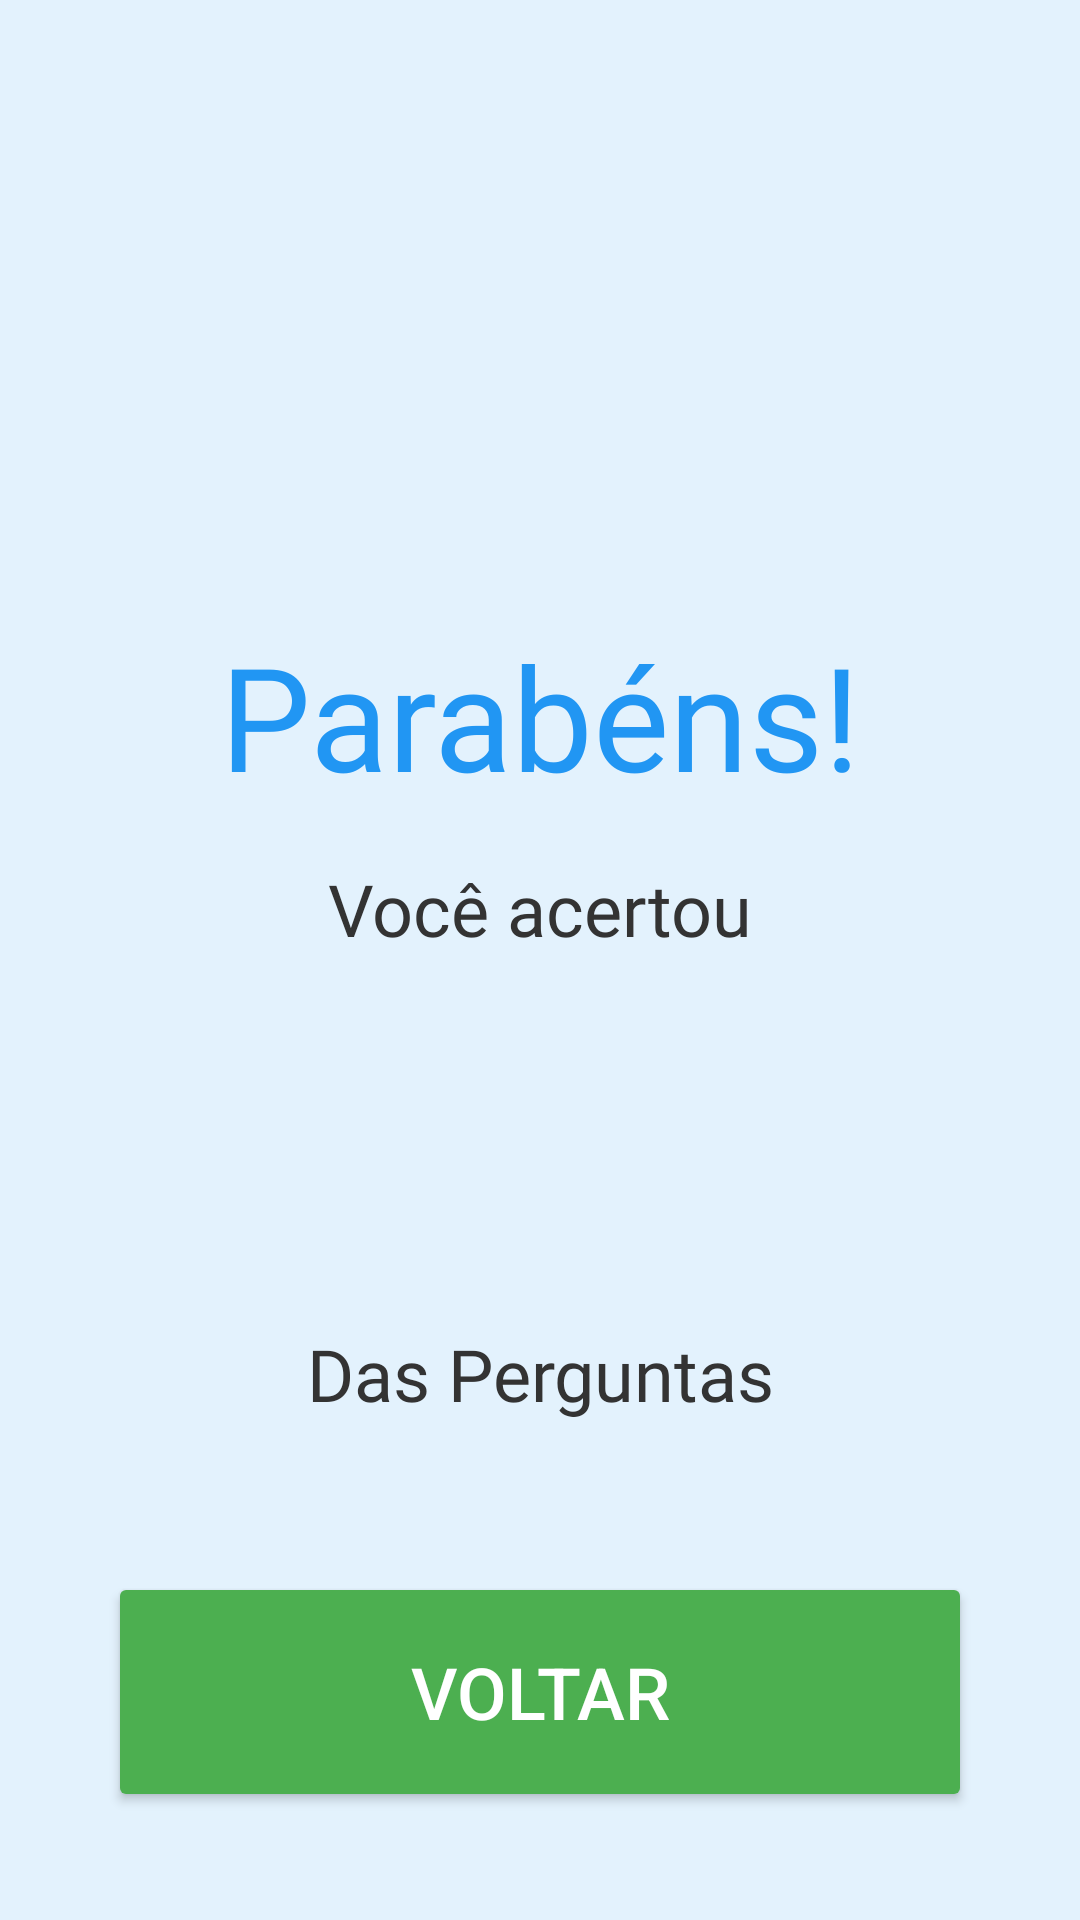

The Android layout XML behind this screen, and the referenced resources:
<!-- AndroidManifest.xml: application theme Theme.MatematicaDivertida -->
<!-- res/layout/activity_maior_numero_resultado.xml -->
<?xml version="1.0" encoding="utf-8"?>
<androidx.constraintlayout.widget.ConstraintLayout xmlns:android="http://schemas.android.com/apk/res/android"
    xmlns:app="http://schemas.android.com/apk/res-auto"
    xmlns:tools="http://schemas.android.com/tools"
    android:id="@+id/main"
    android:layout_width="match_parent"
    android:layout_height="match_parent"
    android:background="#E3F2FD"
    android:padding="20dp"
    tools:context=".MaiorNumeroResultado">

    <TextView
        android:id="@+id/tvDescricaoAcertos2"
        android:layout_width="wrap_content"
        android:layout_height="wrap_content"
        android:layout_marginTop="8dp"
        android:fontFamily="@font/nunito_bold"
        android:text="Das Perguntas"
        android:textAlignment="center"
        android:textColor="#333333"
        android:textSize="24sp"
        app:layout_constraintBottom_toTopOf="@+id/btnVoltar"
        app:layout_constraintEnd_toEndOf="parent"
        app:layout_constraintStart_toStartOf="parent"
        app:layout_constraintTop_toBottomOf="@+id/tvPontuacao"
        app:layout_constraintVertical_bias="0.0" />

    <TextView
        android:id="@+id/tvParabensTitulo"
        android:layout_width="wrap_content"
        android:layout_height="wrap_content"
        android:fontFamily="@font/nunito_bold"
        android:text="Parabéns!"
        android:textAlignment="center"
        android:textColor="#2196F3"
        android:textSize="48sp"
        app:layout_constraintBottom_toTopOf="@+id/tvDescricaoAcertos"
        app:layout_constraintEnd_toEndOf="parent"
        app:layout_constraintStart_toStartOf="parent"
        app:layout_constraintTop_toTopOf="parent"
        app:layout_constraintVertical_chainStyle="packed" />

    <TextView
        android:id="@+id/tvDescricaoAcertos"
        android:layout_width="wrap_content"
        android:layout_height="wrap_content"
        android:layout_marginTop="16dp"
        android:fontFamily="@font/nunito_bold"
        android:text="Você acertou"
        android:textAlignment="center"
        android:textColor="#333333"
        android:textSize="24sp"
        app:layout_constraintBottom_toTopOf="@+id/tvPontuacao"
        app:layout_constraintEnd_toEndOf="parent"
        app:layout_constraintStart_toStartOf="parent"
        app:layout_constraintTop_toBottomOf="@+id/tvParabensTitulo" />

    <TextView
        android:id="@+id/tvPontuacao"
        android:layout_width="wrap_content"
        android:layout_height="wrap_content"
        android:layout_marginTop="8dp"
        android:fontFamily="@font/nunito_bold"
        android:textColor="#FF9800"
        android:textSize="80sp"
        app:layout_constraintBottom_toBottomOf="parent"
        app:layout_constraintEnd_toEndOf="parent"
        app:layout_constraintStart_toStartOf="parent"
        app:layout_constraintTop_toBottomOf="@+id/tvDescricaoAcertos"
        tools:text="10%" />

    <Button
        android:id="@+id/btnVoltar"
        android:layout_width="0dp"
        android:layout_height="80dp"
        android:layout_margin="16dp"
        android:text="Voltar"
        android:textColor="#FFFFFF"
        android:textSize="24sp"
        app:backgroundTint="#4CAF50"
        app:cornerRadius="30dp"
        app:layout_constraintBottom_toBottomOf="parent"
        app:layout_constraintEnd_toEndOf="parent"
        app:layout_constraintStart_toStartOf="parent" />


</androidx.constraintlayout.widget.ConstraintLayout>
<!-- resources referenced by this layout -->
<resources>
  <style name="Theme.MatematicaDivertida" parent="Base.Theme.MatematicaDivertida" />
  <style name="Base.Theme.MatematicaDivertida" parent="Theme.Material3.DayNight.NoActionBar">
          
          
      </style>
</resources>
